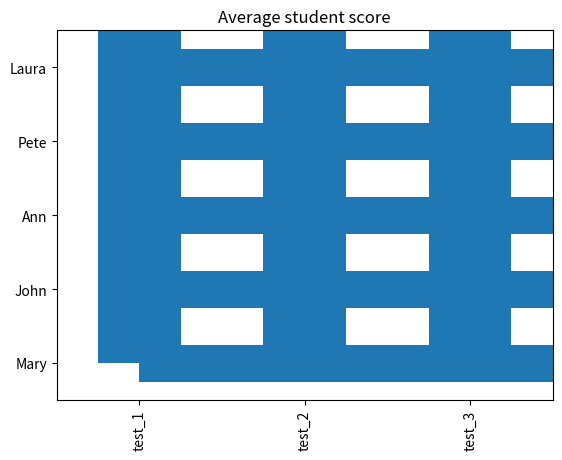
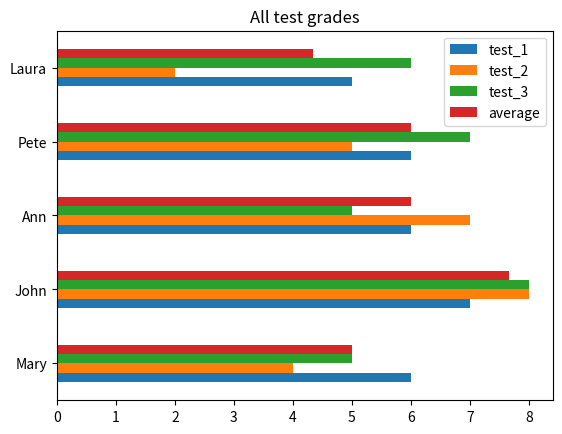
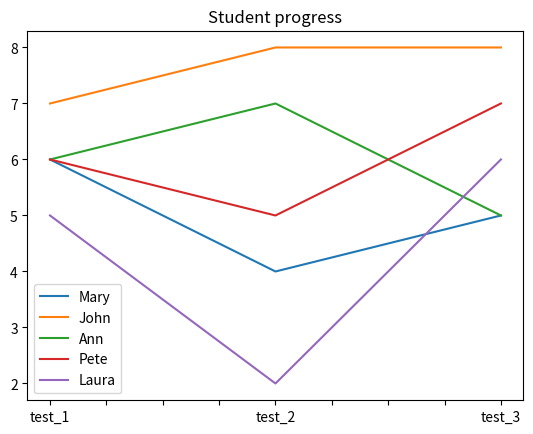

Reproduce these figures in Python, in order.
# -*- coding: utf-8 -*-
"""
Created on Tue Feb  2 15:45:08 2021

@author: jeff
"""

# Step one: prepare the script
import pandas as pd
import matplotlib.pyplot as plt

# Step two: prepare the data
grades = pd.DataFrame([[6,4,5], [7,8,8], [6,7,5], [6,5,7], [5,2,6]],
                      index=['Mary', 'John', 'Ann', 'Pete', 'Laura'],
                      columns=['test_1', 'test_2', 'test_3'])
grades

# Step three: just the appropriate chart function
ax = grades.mean().plot.bar(title="Average test score")

ax = grades.mean(axis=1).plot.barh(title="Average student score")

grades['average'] = grades.mean(axis=1)

grades.plot.barh(title="All test grades")

grades.loc['whole class'] = grades.mean()
grades

grades_t = grades.T
grades_t.drop(columns=['whole class'], inplace=True)
grades_t.drop('average', inplace=True)
grades_t

ax = grades_t.plot(title="Student progress")
